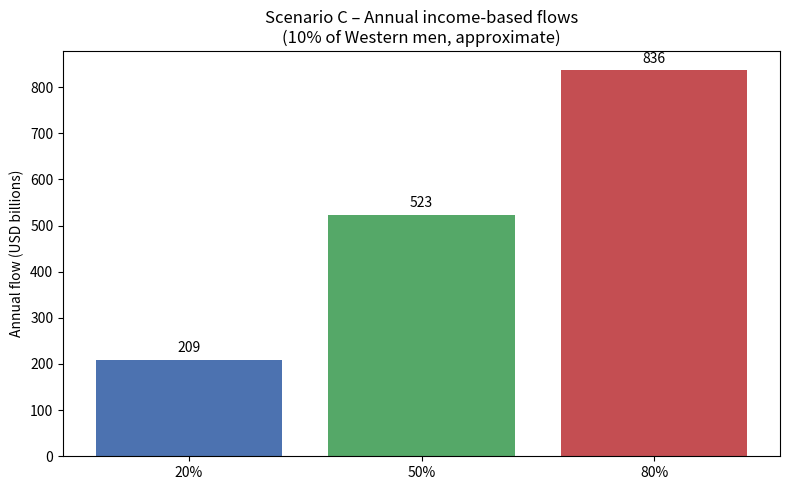
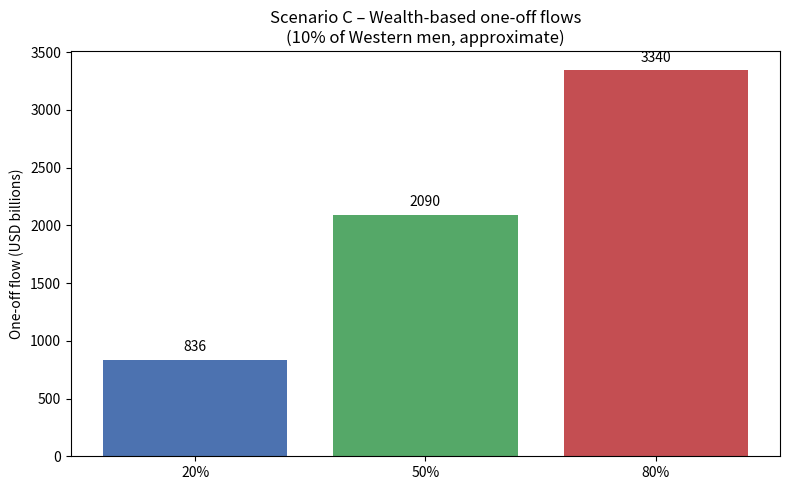
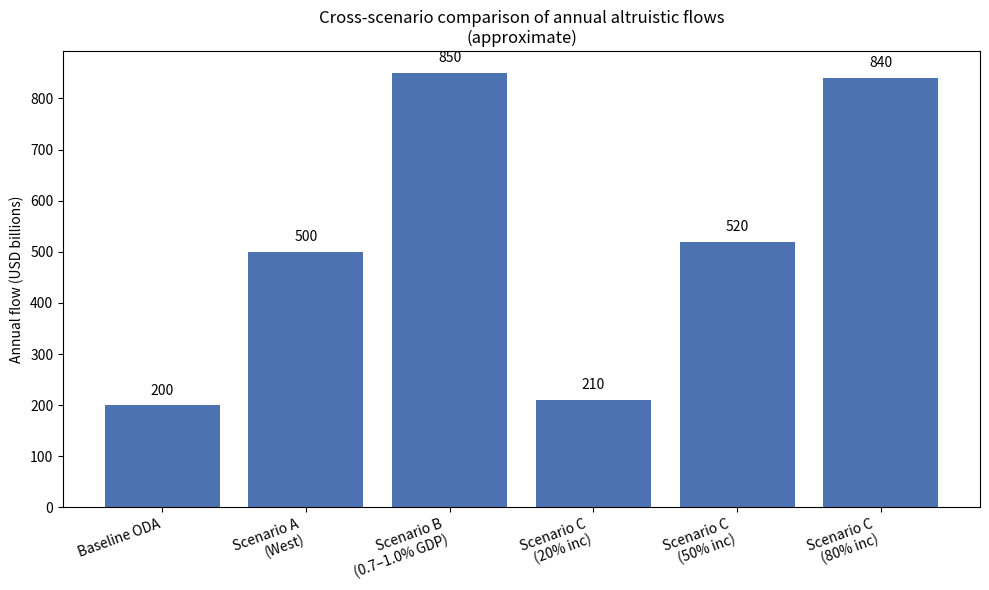

Reproduce these figures in Python, in order.
import matplotlib.pyplot as plt


def scenario_c_income_flows():
    """
    Plot Scenario C income-based annual flows for 10% of Western men.

    Values taken from the appendix (approximate, in USD billions per year):
    - 20% income: ~209
    - 50% income: ~523
    - 80% income: ~836
    """
    rates = [20, 50, 80]
    flows = [209, 523, 836]  # in billions USD

    plt.figure(figsize=(8, 5))
    bars = plt.bar([str(r) + "%" for r in rates], flows, color=["#4C72B0", "#55A868", "#C44E52"])
    plt.ylabel("Annual flow (USD billions)")
    plt.title("Scenario C – Annual income-based flows\n(10% of Western men, approximate)")

    # Annotate bars with values
    for bar, val in zip(bars, flows):
        plt.text(bar.get_x() + bar.get_width() / 2, bar.get_height() + 10, f"{val}", ha="center", va="bottom")

    plt.tight_layout()
    plt.savefig("altruism_scenarioC_income_flows.png", dpi=150)
    plt.close()


def scenario_c_wealth_flows():
    """
    Plot Scenario C wealth-based one-off flows for 10% of Western men.

    Values from the appendix (approximate, in USD billions, one-off):
    - 20% wealth: ~836
    - 50% wealth: ~2090
    - 80% wealth: ~3340
    """
    rates = [20, 50, 80]
    flows = [836, 2090, 3340]  # in billions USD

    plt.figure(figsize=(8, 5))
    bars = plt.bar([str(r) + "%" for r in rates], flows, color=["#4C72B0", "#55A868", "#C44E52"])
    plt.ylabel("One-off flow (USD billions)")
    plt.title("Scenario C – Wealth-based one-off flows\n(10% of Western men, approximate)")

    for bar, val in zip(bars, flows):
        plt.text(bar.get_x() + bar.get_width() / 2, bar.get_height() + 50, f"{val}", ha="center", va="bottom")

    plt.tight_layout()
    plt.savefig("altruism_scenarioC_wealth_flows.png", dpi=150)
    plt.close()


def cross_scenario_flows():
    """
    Cross-scenario comparison of annual flows (very approximate).

    Values (USD billions per year):
    - Baseline global ODA: 200
    - Scenario A (West adults): 500
    - Scenario B (all states at 0.7–1.0% GDP ODA): 850 (midpoint)
    - Scenario C (10% men, 20% income): 210
    - Scenario C (10% men, 50% income): 520
    - Scenario C (10% men, 80% income): 840
    """
    labels = [
        "Baseline ODA",
        "Scenario A\n(West)",
        "Scenario B\n(0.7–1.0% GDP)",
        "Scenario C\n(20% inc)",
        "Scenario C\n(50% inc)",
        "Scenario C\n(80% inc)",
    ]
    flows = [200, 500, 850, 210, 520, 840]  # in billions USD

    plt.figure(figsize=(10, 6))
    bars = plt.bar(labels, flows, color="#4C72B0")
    plt.ylabel("Annual flow (USD billions)")
    plt.title("Cross-scenario comparison of annual altruistic flows\n(approximate)")
    plt.xticks(rotation=20, ha="right")

    for bar, val in zip(bars, flows):
        plt.text(bar.get_x() + bar.get_width() / 2, bar.get_height() + 15, f"{val}", ha="center", va="bottom")

    plt.tight_layout()
    plt.savefig("altruism_cross_scenarios_flows.png", dpi=150)
    plt.close()


def main():
    scenario_c_income_flows()
    scenario_c_wealth_flows()
    cross_scenario_flows()


if __name__ == "__main__":
    main()
